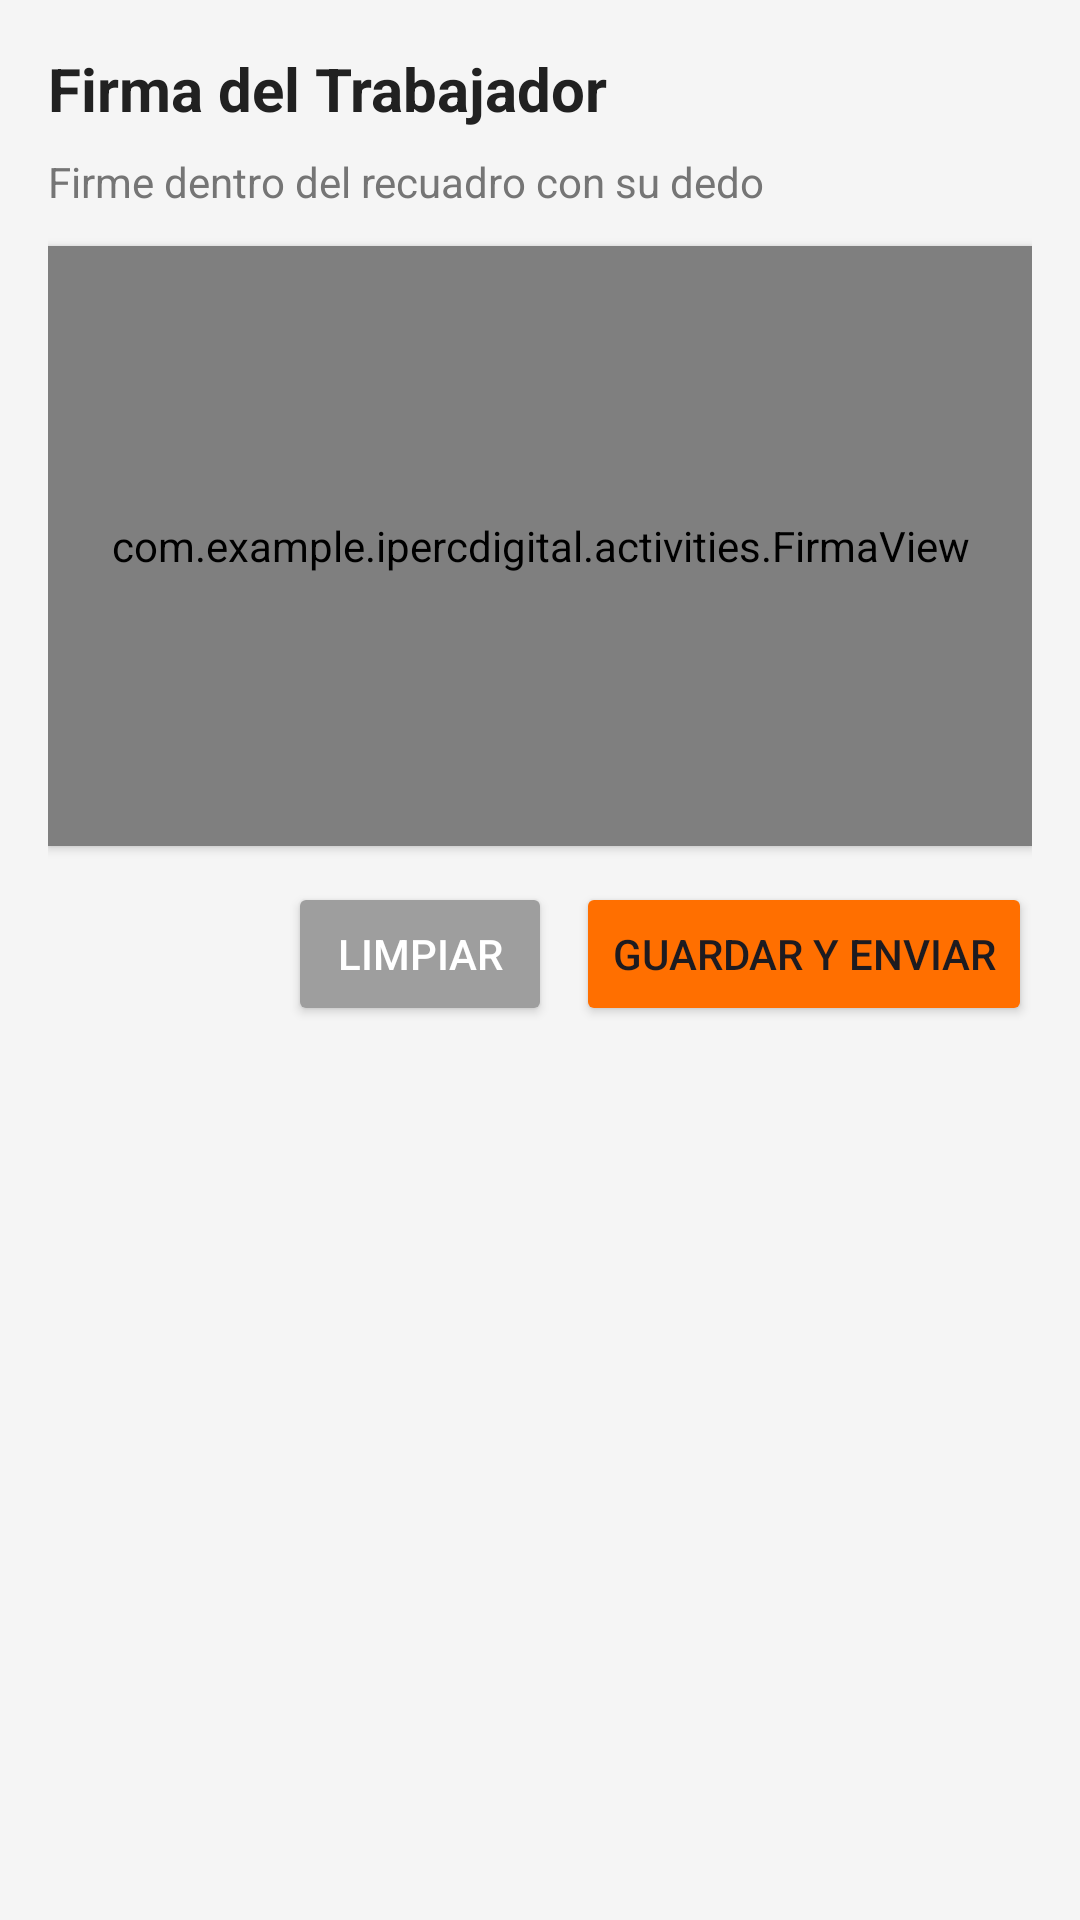

Reconstruct the res/layout file that produces this screen, plus the resources it refers to.
<!-- AndroidManifest.xml: application theme Theme.IpercDigital -->
<!-- res/layout/activity_firma.xml -->
<?xml version="1.0" encoding="utf-8"?>
<LinearLayout xmlns:android="http://schemas.android.com/apk/res/android"
    android:layout_width="match_parent"
    android:layout_height="match_parent"
    android:orientation="vertical"
    android:padding="16dp"
    android:background="#F5F5F5">

    <TextView
        android:layout_width="match_parent"
        android:layout_height="wrap_content"
        android:text="Firma del Trabajador"
        android:textSize="20sp"
        android:textStyle="bold"
        android:textColor="#212121"
        android:layout_marginBottom="8dp"/>

    <TextView
        android:layout_width="match_parent"
        android:layout_height="wrap_content"
        android:text="Firme dentro del recuadro con su dedo"
        android:textSize="14sp"
        android:textColor="#757575"
        android:layout_marginBottom="12dp"/>

    
    <com.example.ipercdigital.activities.FirmaView
        android:id="@+id/firmaView"
        android:layout_width="match_parent"
        android:layout_height="200dp"
        android:background="#FFFFFF"
        android:elevation="2dp"/>

    <LinearLayout
        android:layout_width="match_parent"
        android:layout_height="wrap_content"
        android:orientation="horizontal"
        android:layout_marginTop="12dp"
        android:gravity="end">

        <Button
            android:id="@+id/btnLimpiar"
            android:layout_width="wrap_content"
            android:layout_height="wrap_content"
            android:text="Limpiar"
            android:backgroundTint="#9E9E9E"
            android:textColor="#FFFFFF"
            android:layout_marginEnd="8dp"/>

        <Button
            android:id="@+id/btnEnviarFirma"
            android:layout_width="wrap_content"
            android:layout_height="wrap_content"
            android:text="Guardar y Enviar"
            android:backgroundTint="#FF6F00"/>
    </LinearLayout>

    <ProgressBar
        android:id="@+id/progressFirma"
        android:layout_width="wrap_content"
        android:layout_height="wrap_content"
        android:layout_gravity="center"
        android:layout_marginTop="16dp"
        android:visibility="gone"/>

    <TextView
        android:id="@+id/tvEstadoFirma"
        android:layout_width="match_parent"
        android:layout_height="wrap_content"
        android:text=""
        android:textSize="14sp"
        android:gravity="center"
        android:layout_marginTop="8dp"/>

</LinearLayout>
<!-- resources referenced by this layout -->
<resources>
  <style name="Theme.IpercDigital" parent="Base.Theme.IpercDigital" />
  <style name="Base.Theme.IpercDigital" parent="Theme.Material3.DayNight.NoActionBar">
          
          
      </style>
</resources>
